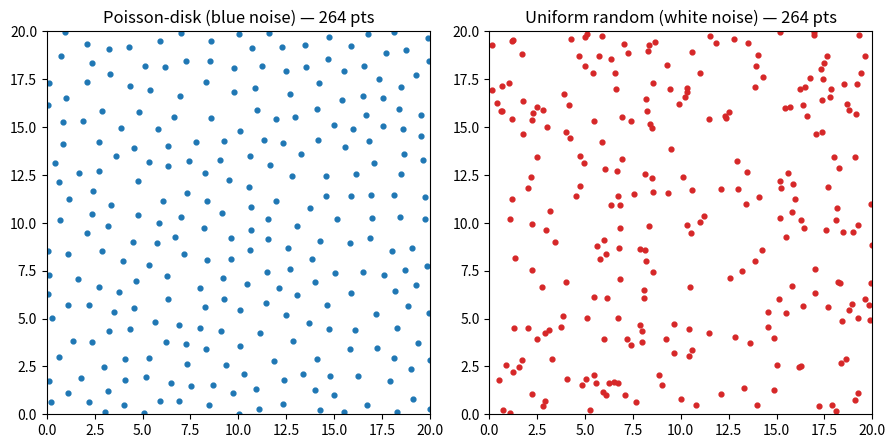

The script that saved this image: (Note: this script raises an exception after producing the figure.)
# %pip install numpy matplotlib
import math
import numpy as np

rng = np.random.default_rng(7)  # fixed seed -> reproducible output
print("numpy", np.__version__)

def poisson_disk(width, height, r, k=30, rng=rng):
    """Bridson's algorithm. Returns an (N, 2) array of points >= r apart."""
    cell = r / math.sqrt(2)                       # at most one point per grid cell
    gw, gh = int(math.ceil(width / cell)), int(math.ceil(height / cell))
    grid = -np.ones((gw, gh), dtype=int)          # cell -> index into samples, or -1
    samples, active = [], []

    def grid_coords(p):
        return int(p[0] / cell), int(p[1] / cell)

    def fits(p):
        if not (0 <= p[0] < width and 0 <= p[1] < height):
            return False
        gx, gy = grid_coords(p)
        for ix in range(max(gx - 2, 0), min(gx + 3, gw)):
            for iy in range(max(gy - 2, 0), min(gy + 3, gh)):
                j = grid[ix, iy]
                if j != -1 and np.hypot(*(p - samples[j])) < r:
                    return False
        return True

    # seed with one random point
    p0 = np.array([rng.uniform(0, width), rng.uniform(0, height)])
    samples.append(p0); active.append(0); grid[grid_coords(p0)] = 0

    while active:
        i = active[rng.integers(len(active))]
        base = samples[i]
        for _ in range(k):                        # try k candidates in the annulus r..2r
            ang = rng.uniform(0, 2 * math.pi)
            rad = rng.uniform(r, 2 * r)
            cand = base + rad * np.array([math.cos(ang), math.sin(ang)])
            if fits(cand):
                idx = len(samples)
                samples.append(cand); active.append(idx)
                grid[grid_coords(cand)] = idx
                break
        else:                                     # k failures -> retire this point
            active.remove(i)

    return np.array(samples)


pts = poisson_disk(width=20, height=20, r=1.0)
print(f"placed {len(pts)} points in a 20x20 area with r=1.0")
print("first 3 points:\n", np.round(pts[:3], 3))

from scipy.spatial.distance import pdist  # falls back below if scipy missing

def min_pairwise(points):
    try:
        return pdist(points).min()
    except Exception:
        d = np.inf
        for i in range(len(points)):
            diff = points[i + 1:] - points[i]
            if len(diff):
                d = min(d, np.hypot(diff[:, 0], diff[:, 1]).min())
        return d

uniform = rng.uniform(0, 20, size=(len(pts), 2))   # same count, plain random

print(f"Poisson-disk  min distance = {min_pairwise(pts):.3f}   (target r = 1.0)")
print(f"Uniform random min distance = {min_pairwise(uniform):.3f}   (often << r -> clumps)")

import matplotlib
matplotlib.use("Agg")  # headless-safe; no display needed
import matplotlib.pyplot as plt

fig, (ax1, ax2) = plt.subplots(1, 2, figsize=(9, 4.5))
ax1.scatter(pts[:, 0], pts[:, 1], s=12, c="#1f77b4")
ax1.set_title(f"Poisson-disk (blue noise) — {len(pts)} pts")
ax2.scatter(uniform[:, 0], uniform[:, 1], s=12, c="#d62728")
ax2.set_title(f"Uniform random (white noise) — {len(uniform)} pts")
for ax in (ax1, ax2):
    ax.set_xlim(0, 20); ax.set_ylim(0, 20); ax.set_aspect("equal")
plt.tight_layout()
plt.savefig("poisson_vs_uniform.png", dpi=80)
print("saved poisson_vs_uniform.png — left is evenly spread, right clumps")
plt.show()

def poisson_disk(width, height, radius, candidates, rand, k=30, start=None):
    """Points at least `radius` apart, evenly covering the domain, with no lattice."""
    ...
# YOUR CODE HERE
raise NotImplementedError()
